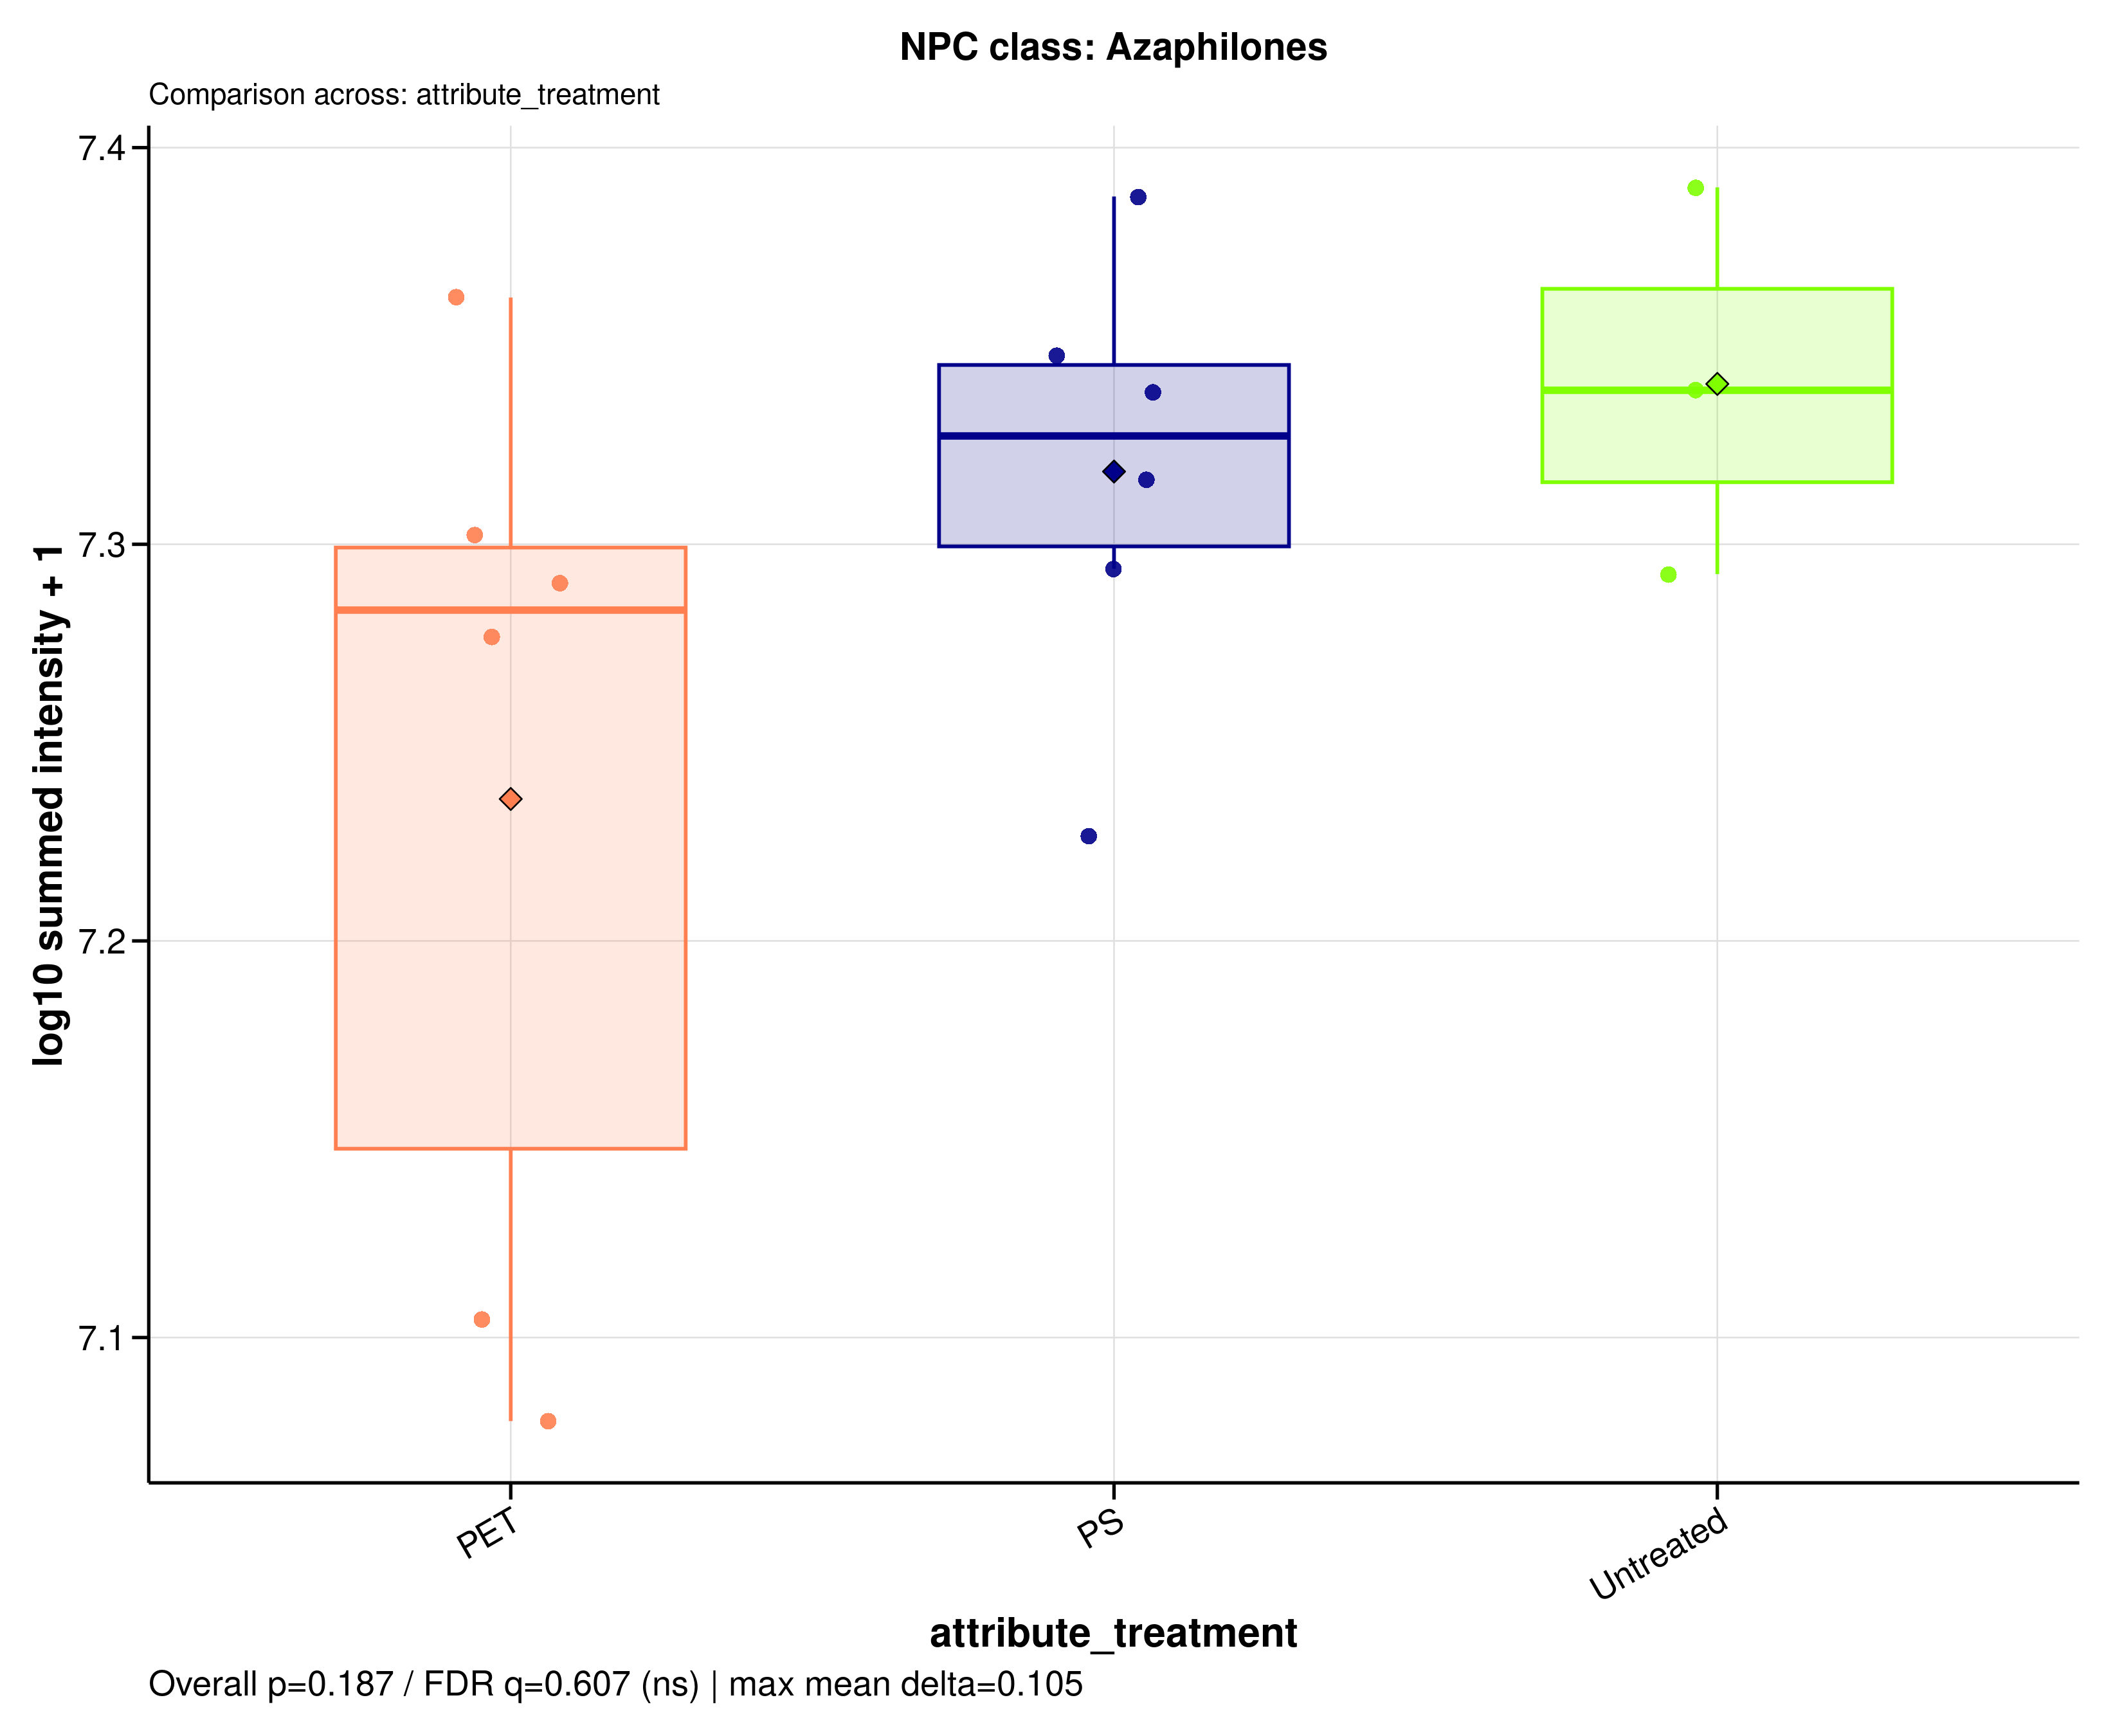

Data behind this chart, as committed beside it:
sample_id	group	data_source	npc_level	npc_term	npc_label	npc_plot_label	npc_pathway	npc_superclass	npc_class	n_features	summed_intensity	plot_intensity	npc_overall_test	npc_overall_p_value	npc_overall_q_value	npc_overall_significance	npc_max_mean_difference	npc_max_median_difference
A549_110626_PET05	PET	raw	class	Azaphilones	NPC class: Azaphilones	Azaphilones	Polyketides	Chromanes	Azaphilones	3	23025248	7.362	kruskal_wallis	0.1873	0.6072	ns	0.1046	0.05542
A549_110626_PET100	PET	raw	class	Azaphilones	NPC class: Azaphilones	Azaphilones	Polyketides	Chromanes	Azaphilones	3	20052354	7.302	kruskal_wallis	0.1873	0.6072	ns	0.1046	0.05542
A549_110626_PS05	PS	raw	class	Azaphilones	NPC class: Azaphilones	Azaphilones	Polyketides	Chromanes	Azaphilones	3	21789253	7.338	kruskal_wallis	0.1873	0.6072	ns	0.1046	0.05542
A549_110626_PS100	PS	raw	class	Azaphilones	NPC class: Azaphilones	Azaphilones	Polyketides	Chromanes	Azaphilones	3	16840373	7.226	kruskal_wallis	0.1873	0.6072	ns	0.1046	0.05542
A549_110626_untreated	Untreated	raw	class	Azaphilones	NPC class: Azaphilones	Azaphilones	Polyketides	Chromanes	Azaphilones	3	21818529	7.339	kruskal_wallis	0.1873	0.6072	ns	0.1046	0.05542
A549_180626_PET05	PET	raw	class	Azaphilones	NPC class: Azaphilones	Azaphilones	Polyketides	Chromanes	Azaphilones	3	12723493	7.105	kruskal_wallis	0.1873	0.6072	ns	0.1046	0.05542
A549_180626_PET100	PET	raw	class	Azaphilones	NPC class: Azaphilones	Azaphilones	Polyketides	Chromanes	Azaphilones	3	18906108	7.277	kruskal_wallis	0.1873	0.6072	ns	0.1046	0.05542
A549_180626_PS05	PS	raw	class	Azaphilones	NPC class: Azaphilones	Azaphilones	Polyketides	Chromanes	Azaphilones	3	19671012	7.294	kruskal_wallis	0.1873	0.6072	ns	0.1046	0.05542
A549_180626_PS100	PS	raw	class	Azaphilones	NPC class: Azaphilones	Azaphilones	Polyketides	Chromanes	Azaphilones	3	20719109	7.316	kruskal_wallis	0.1873	0.6072	ns	0.1046	0.05542
A549_180626_untreated	Untreated	raw	class	Azaphilones	NPC class: Azaphilones	Azaphilones	Polyketides	Chromanes	Azaphilones	3	24545933	7.39	kruskal_wallis	0.1873	0.6072	ns	0.1046	0.05542
A549_210626_PET05	PET	raw	class	Azaphilones	NPC class: Azaphilones	Azaphilones	Polyketides	Chromanes	Azaphilones	3	11993168	7.079	kruskal_wallis	0.1873	0.6072	ns	0.1046	0.05542
A549_210626_PET100	PET	raw	class	Azaphilones	NPC class: Azaphilones	Azaphilones	Polyketides	Chromanes	Azaphilones	3	19507560	7.29	kruskal_wallis	0.1873	0.6072	ns	0.1046	0.05542
A549_210626_PS05	PS	raw	class	Azaphilones	NPC class: Azaphilones	Azaphilones	Polyketides	Chromanes	Azaphilones	3	22260176	7.348	kruskal_wallis	0.1873	0.6072	ns	0.1046	0.05542
A549_210626_PS100	PS	raw	class	Azaphilones	NPC class: Azaphilones	Azaphilones	Polyketides	Chromanes	Azaphilones	3	24416194	7.388	kruskal_wallis	0.1873	0.6072	ns	0.1046	0.05542
A549_210626_untreated	Untreated	raw	class	Azaphilones	NPC class: Azaphilones	Azaphilones	Polyketides	Chromanes	Azaphilones	3	19610096	7.292	kruskal_wallis	0.1873	0.6072	ns	0.1046	0.05542
